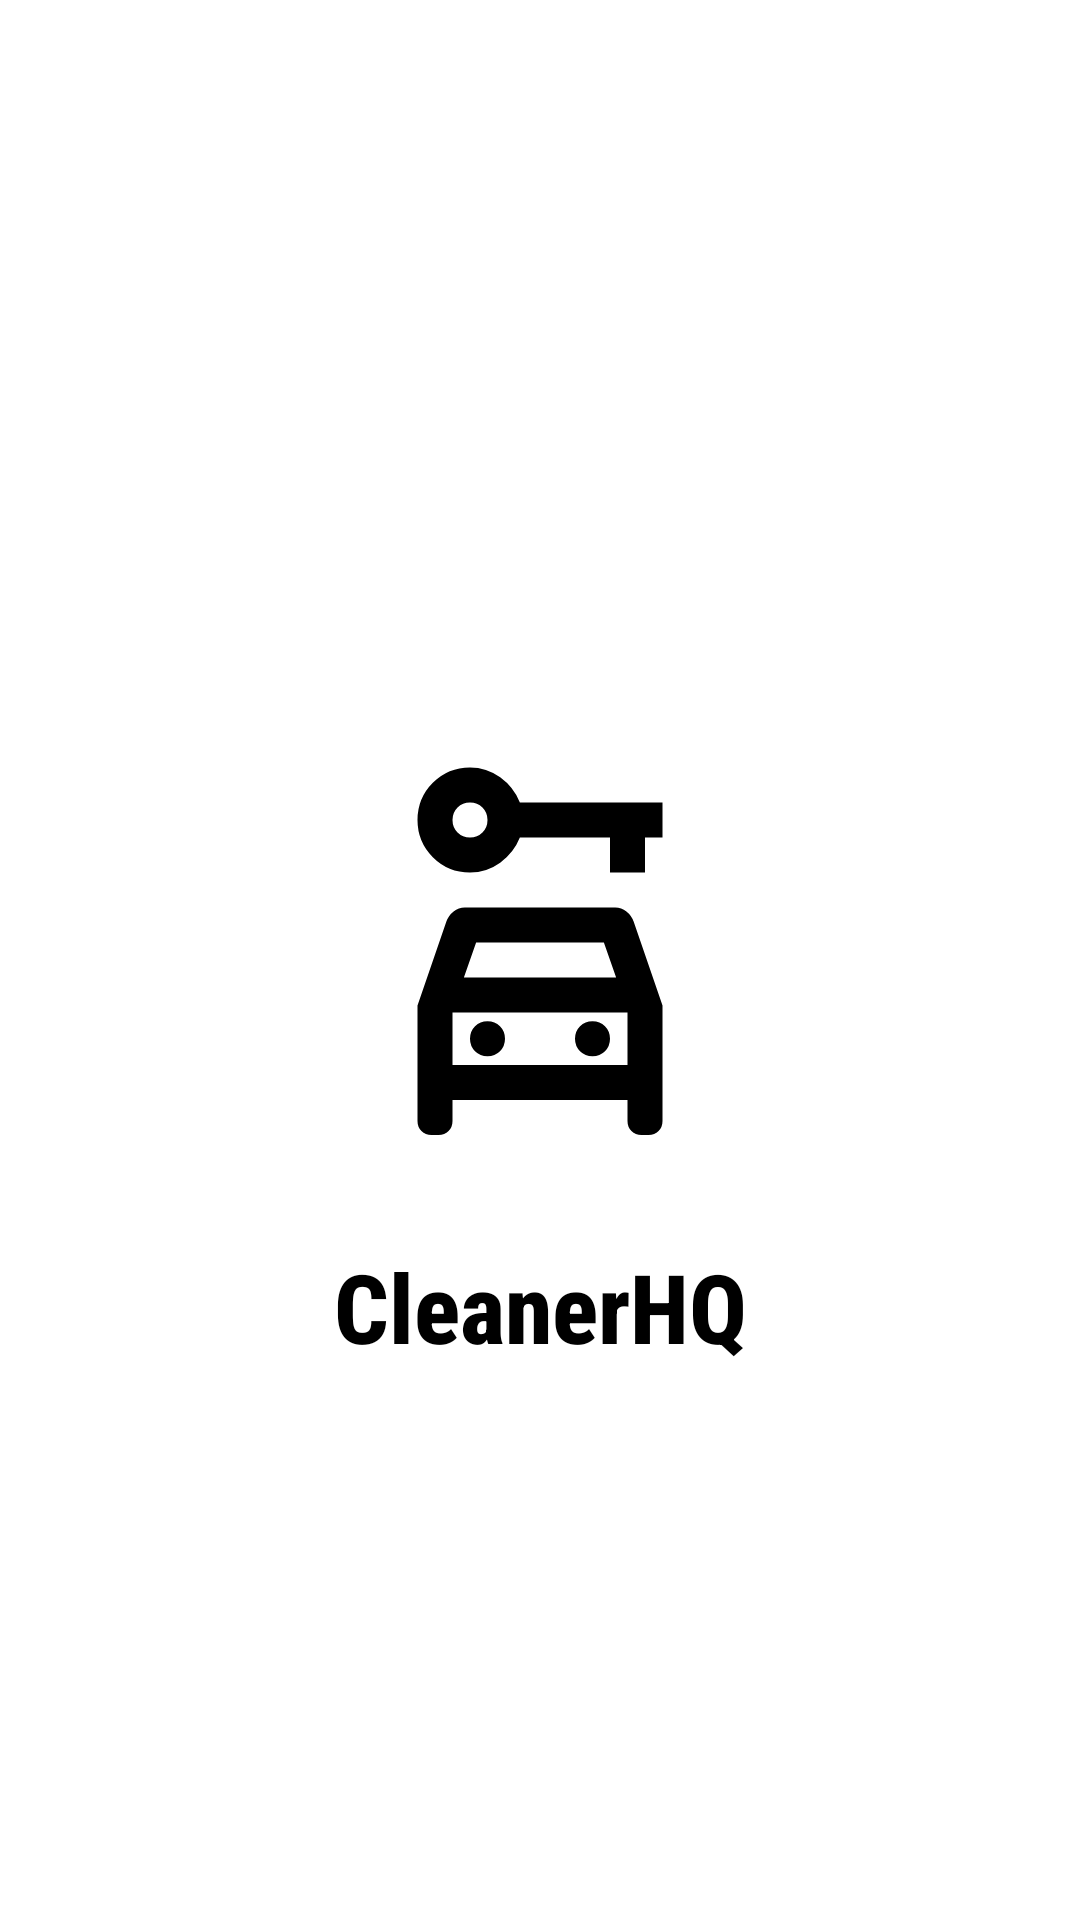

Android layout source for this screen:
<!-- AndroidManifest.xml: activity theme Theme.AppCompat.NoActionBar -->
<!-- res/layout/activity_splash.xml -->
<?xml version="1.0" encoding="utf-8"?>
<androidx.constraintlayout.widget.ConstraintLayout
    xmlns:android="http://schemas.android.com/apk/res/android"
    xmlns:app="http://schemas.android.com/apk/res-auto"
    xmlns:tools="http://schemas.android.com/tools"
    android:id="@+id/main_splash_layout"
    android:layout_width="match_parent"
    android:layout_height="match_parent"
    android:background="@android:color/white"
    tools:context=".SplashActivity">

    <ImageView
        android:id="@+id/iv_logo"
        android:layout_width="140dp"
        android:layout_height="140dp"
        android:src="@drawable/ic_car_splash"
        android:contentDescription="Car Cleaning App Logo"
        app:layout_constraintTop_toTopOf="parent"
        app:layout_constraintBottom_toBottomOf="parent"
        app:layout_constraintStart_toStartOf="parent"
        app:layout_constraintEnd_toEndOf="parent"
        app:tint="#1a9df1" />

    <TextView
        android:layout_width="wrap_content"
        android:layout_height="wrap_content"
        android:text="CleanerHQ"
        android:textSize="32sp"
        android:textStyle="bold"
        android:textColor="@android:color/black"
        android:fontFamily="sans-serif-condensed-medium"
        android:layout_marginTop="24dp"
        app:layout_constraintTop_toBottomOf="@id/iv_logo"
        app:layout_constraintStart_toStartOf="parent"
        app:layout_constraintEnd_toEndOf="parent" />

    <ProgressBar
        android:layout_width="wrap_content"
        android:layout_height="wrap_content"
        android:layout_marginBottom="60dp"
        android:indeterminateTint="#1a9df1"
        app:layout_constraintBottom_toBottomOf="parent"
        app:layout_constraintStart_toStartOf="parent"
        app:layout_constraintEnd_toEndOf="parent" />

</androidx.constraintlayout.widget.ConstraintLayout>
<!-- resources referenced by this layout -->
<resources>
  <!-- drawable ic_car_splash (drawable) -->
  <vector xmlns:android="http://schemas.android.com/apk/res/android" android:height="48dp" android:tint="#000000" android:viewportHeight="960" android:viewportWidth="960" android:width="48dp">
        
      <path android:fillColor="@android:color/white" android:pathData="M320,280Q270,280 235,245Q200,210 200,160Q200,110 235,75Q270,40 320,40Q358,40 389,62.5Q420,85 434,120L760,120L760,200L720,200L720,280L640,280L640,200L434,200Q420,235 389,257.5Q358,280 320,280ZM320,200Q337,200 348.5,188.5Q360,177 360,160Q360,143 348.5,131.5Q337,120 320,120Q303,120 291.5,131.5Q280,143 280,160Q280,177 291.5,188.5Q303,200 320,200ZM360,700Q377,700 388.5,688.5Q400,677 400,660Q400,643 388.5,631.5Q377,620 360,620Q343,620 331.5,631.5Q320,643 320,660Q320,677 331.5,688.5Q343,700 360,700ZM600,700Q617,700 628.5,688.5Q640,677 640,660Q640,643 628.5,631.5Q617,620 600,620Q583,620 571.5,631.5Q560,643 560,660Q560,677 571.5,688.5Q583,700 600,700ZM200,584L266,392Q271,378 282.5,369Q294,360 308,360L652,360Q666,360 677.5,369Q689,378 694,392L760,584L760,848Q760,862 751,871Q742,880 728,880L712,880Q698,880 689,871Q680,862 680,848L680,800L280,800L280,848Q280,862 271,871Q262,880 248,880L232,880Q218,880 209,871Q200,862 200,848L200,584ZM306,520L654,520L626,440L334,440L306,520ZM280,600L280,600L280,720L280,720L280,600ZM280,720L680,720L680,600L280,600L280,720Z"/>
      
  </vector>
</resources>
